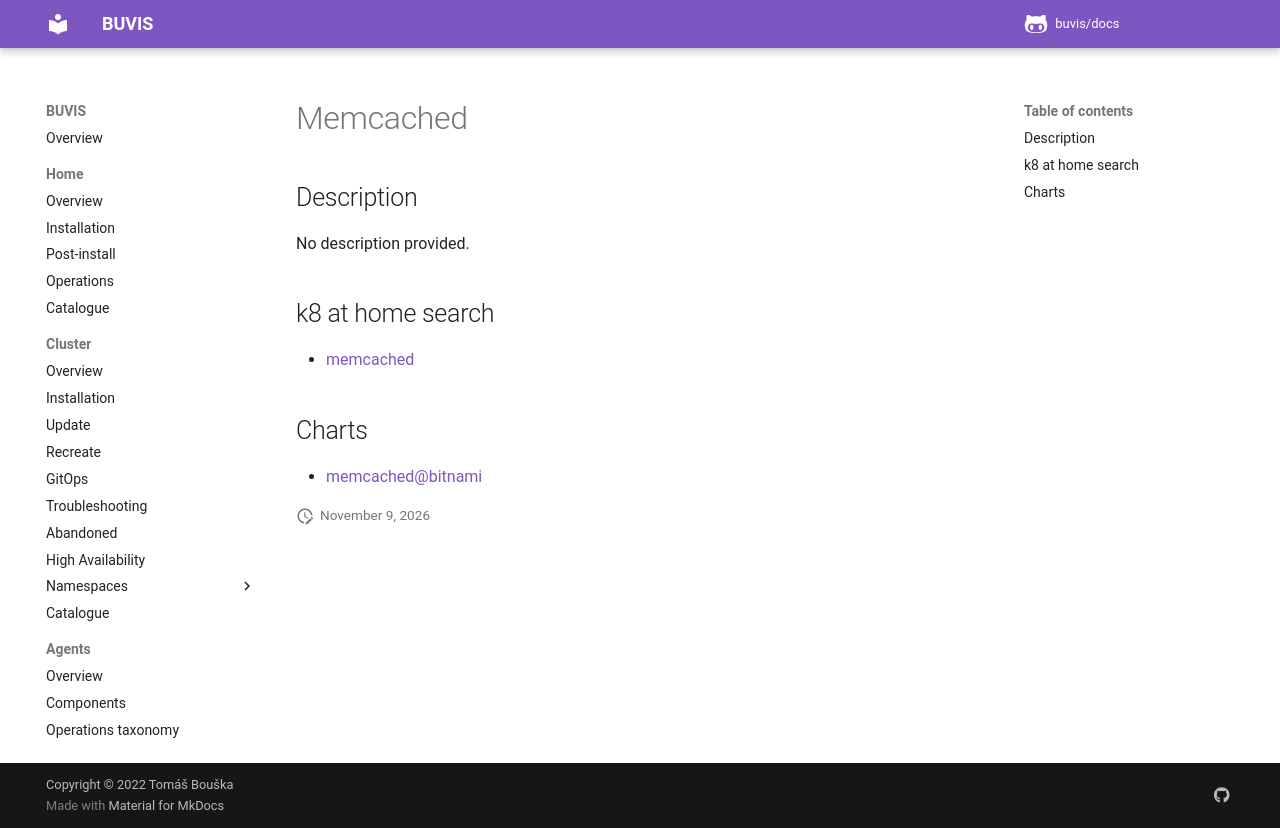

repository: buvis/docs · page: cluster/catalogue/memcached/index.html · generator: mkdocs

# Memcached

## Description

No description provided.

## k8 at home search

- [memcached](https://nanne.dev/k8s-at-home-search/#/memcached)

## Charts

- [memcached@bitnami](https://charts.bitnami.com/bitnami/)
